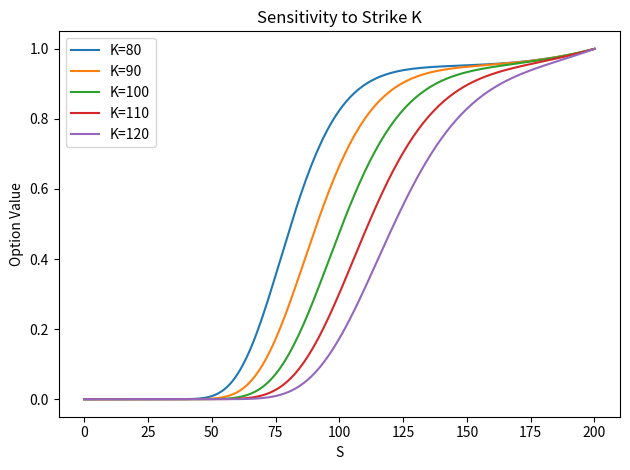

Python code for this plot: (Note: this script raises an exception after producing the figure.)
import numpy as np
import matplotlib.pyplot as plt
from scipy.stats import norm
from scipy.special import zeta


def mc_binary(S0, K, r, sigma, T, N=10000):
    payoff = sum(
        1
        for _ in range(N)
        if S0
        * np.exp((r - 0.5 * sigma**2) * T + sigma * np.sqrt(T) * np.random.normal())
        >= K
    )
    return np.exp(-r * T) * payoff / N


# Implicit Scheme


def implicit_binary_solve(S, K, dS, dt, sigma, r, M, N):
    C = np.where(S > K, 1.0, 0.0)

    for _ in range(N):
        A = np.zeros((M + 1, M + 1))
        RHS = C.copy()

        A[0, 0] = 1.0
        A[M, M] = 1.0
        RHS[0] = 0.0
        RHS[M] = 1.0

        for i in range(1, M):
            Si = S[i]
            diff = sigma**2 * Si**2 / dS**2
            drift = r * Si / (2 * dS)

            A[i, i - 1] = -dt * (0.5 * diff - 0.5 * drift)
            A[i, i] = 1 + dt * (diff + r)
            A[i, i + 1] = -dt * (0.5 * diff + 0.5 * drift)

        C = np.linalg.solve(A, RHS)

    return C


def implicit_binary_solve_store(S, K, dS, dt, sigma, r, M, N):
    C = np.where(S > K, 1.0, 0.0)
    C_store = np.zeros((N, M + 1))

    for n in range(N):
        A = np.zeros((M + 1, M + 1))
        RHS = C.copy()
        A[0, 0] = 1.0
        A[M, M] = 1.0
        RHS[0] = 0.0
        RHS[M] = 1.0

        for i in range(1, M):
            Si = S[i]
            diff = sigma**2 * Si**2 / dS**2
            drift = r * Si / (2 * dS)
            A[i, i - 1] = -dt * (0.5 * diff - 0.5 * drift)
            A[i, i] = 1 + dt * (diff + r)
            A[i, i + 1] = -dt * (0.5 * diff + 0.5 * drift)

        C = np.linalg.solve(A, RHS)
        C_store[n, :] = C

    return C, C_store


# Crank Nicolson Scheme


def build_cn_matrices(S, dS, dt, sigma, r, M):
    A = np.zeros((M + 1, M + 1))
    B = np.zeros((M + 1, M + 1))
    A[0, 0] = A[M, M] = B[0, 0] = B[M, M] = 1.0
    for i in range(1, M):
        Si = S[i]
        diff = sigma**2 * Si**2 / dS**2
        drift = r * Si / (2 * dS)
        A[i, i - 1] = -0.25 * dt * (diff - drift)
        A[i, i] = 1 + 0.5 * dt * (diff + r)
        A[i, i + 1] = -0.25 * dt * (diff + drift)
        B[i, i - 1] = 0.25 * dt * (diff - drift)
        B[i, i] = 1 - 0.5 * dt * (diff + r)
        B[i, i + 1] = 0.25 * dt * (diff + drift)
    return A, B


def cn_solve(S, K, A, B_mat, M, N):
    C = np.where(S > K, 1.0, 0.0)
    for _ in range(N):
        RHS = B_mat @ C
        RHS[0], RHS[M] = 0.0, 1.0
        C = np.linalg.solve(A, RHS)
    return C


def cn_solve_store(S, K, A, B_mat, M, N):
    C = np.where(S > K, 1.0, 0.0)
    C_store = np.zeros((N, M + 1))
    for n in range(N):
        RHS = B_mat @ C
        RHS[0], RHS[M] = 0.0, 1.0
        C = np.linalg.solve(A, RHS)
        C_store[n, :] = C
    return C, C_store


def cn_barrier_solve(S, K, B, A, B_mat, M, N):
    # terminal payoff
    C = np.maximum(S - K, 0.0)
    C[S >= B] = 0.0
    C_store = np.zeros((N, M + 1))
    for n in range(N):
        RHS = B_mat @ C

        RHS[0] = 0.0
        RHS[M] = 0.0

        C = np.linalg.solve(A, RHS)
        C[S >= B] = 0.0

        C_store[n, :] = C

    return C, C_store


def compute_delta(C, dS, M):
    delta = np.zeros(M + 1)
    for i in range(1, M):
        delta[i] = (C[i + 1] - C[i - 1]) / (2 * dS)
    delta[0], delta[M] = delta[1], delta[M - 1]
    return delta


def d_pm(z, tau, sign, r, sigma):
    return (np.log(z) + (r + sign * 0.5 * sigma**2) * tau) / (sigma * np.sqrt(tau))


def analytical_ko_price(S, K, B, tau, r, sigma):
    Phi = norm.cdf
    d = lambda z, s: d_pm(z, tau, s, r, sigma)
    t1 = S * (Phi(d(S / K, +1)) - Phi(d(S / B, +1)))
    t2 = (
        -S
        * (B / S) ** (1 + 2 * r / sigma**2)
        * (Phi(d(B**2 / (K * S), +1)) - Phi(d(B / S, +1)))
    )
    t3 = -np.exp(-r * tau) * K * (Phi(d(S / K, -1)) - Phi(d(S / B, -1)))
    t4 = (
        np.exp(-r * tau)
        * K
        * (S / B) ** (1 - 2 * r / sigma**2)
        * (Phi(d(B**2 / (K * S), -1)) - Phi(d(B / S, -1)))
    )
    return t1 + t2 + t3 + t4


def mc_ko_adjusted(S0, K, B, r, sigma, T, m, beta1, N_paths=100000):
    B_adj = B * np.exp(beta1 * sigma * np.sqrt(T / m))
    dt = T / m
    S = np.full(N_paths, float(S0))
    max_S = S.copy()
    Z = np.random.randn(N_paths, m)
    for j in range(m):
        S = S * np.exp((r - 0.5 * sigma**2) * dt + sigma * np.sqrt(dt) * Z[:, j])
        max_S = np.maximum(max_S, S)
    payoff = np.maximum(S - K, 0) * (max_S < B_adj)
    return np.exp(-r * T) * np.mean(payoff)


if __name__ == "__main__":

    # Part 1: Binary Option
    # Monte Carlo

    price_mc = mc_binary(S0=1.0, K=1.2, r=0.05, sigma=0.2, T=1.0)
    print(f"MC binary option price: {price_mc:.4f}")

    S_max, S_min = 200, 0
    K_base = 100
    T, sigma, r = 1.0, 0.2, 0.05
    M, N = 200, 200
    dS = (S_max - S_min) / M
    dt = T / N
    S = np.linspace(S_min, S_max, M + 1)

    # Implicit scheme price
    C_impl = implicit_binary_solve(S, K_base, dS, dt, sigma, r, M, N)
    print(f"Implicit scheme binary price at S=100: {np.interp(100, S, C_impl):.4f}")

    # Crank Nicolson price
    A_cn, B_cn = build_cn_matrices(S, dS, dt, sigma, r, M)
    C_cn = cn_solve(S, K_base, A_cn, B_cn, M, N)
    print(f"Crank-Nicolson binary price at S=100:  {np.interp(100, S, C_cn):.4f}")

    A, B_mat = build_cn_matrices(S, dS, dt, sigma, r, M)

    # sensitivity to strike K
    K_values = [80, 90, 100, 110, 120]
    for K in K_values:
        C = cn_solve(S, K, A, B_mat, M, N)
        plt.plot(S, C, label=f"K={K}")
    plt.title("Sensitivity to Strike K")
    plt.xlabel("S")
    plt.ylabel("Option Value")
    plt.legend()
    plt.tight_layout()
    plt.savefig("outputs/part1/binary_sensitivity_K.png", dpi=150)
    plt.show()

    # price surface over (S, t)
    C, C_store = cn_solve_store(S, K_values[1], A, B_mat, M, N)
    S_grid, T_grid = np.meshgrid(S, np.linspace(0, T, N))
    fig = plt.figure()
    ax = fig.add_subplot(111, projection="3d")
    ax.plot_surface(S_grid, T_grid, C_store)
    ax.set_xlabel("S")
    ax.set_ylabel("t")
    ax.set_zlabel("C(S,t)")
    plt.title("Binary Option Surface")
    plt.savefig("outputs/part1/binary_surface.png", dpi=150)
    plt.show()

    # delta
    delta = compute_delta(C, dS, M)
    plt.plot(S, delta)
    plt.title("Delta of Digital Option")
    plt.xlabel("S")
    plt.ylabel("Delta")
    plt.tight_layout()
    plt.savefig("outputs/part1/binary_delta.png", dpi=150)
    plt.show()

    # Part 2: Knock-out option
    S0, K, B, r, sigma, T = 100, 100, 120, 0.05, 0.2, 1.0
    beta1 = -zeta(0.5) / np.sqrt(2 * np.pi)

    C_exact = analytical_ko_price(S0, K, B, T, r, sigma)
    print(f"\nAnalytical KO price: {C_exact:.4f}")

    # Monte Carlo error - convergence
    print(f"\n{'m':>6} {'MC adjusted':>14} {'Error':>10}")
    for m in [10, 20, 50, 100, 250, 500]:
        C_mc = mc_ko_adjusted(S0, K, B, r, sigma, T, m, beta1)
        print(f"{m:>6} {C_mc:>14.4f} {abs(C_mc - C_exact):>10.4f}")

    # sensitivity — price vs S, sigma, B (Analytical formula)
    plt.figure(figsize=(12, 4))

    plt.subplot(1, 3, 1)
    S_range = np.linspace(80, B - 0.01, 200)
    plt.plot(S_range, [analytical_ko_price(s, K, B, T, r, sigma) for s in S_range])
    plt.xlabel("S")
    plt.ylabel("C")
    plt.title("Price vs S")

    plt.subplot(1, 3, 2)
    sig_range = np.linspace(0.05, 0.5, 100)
    plt.plot(sig_range, [analytical_ko_price(S0, K, B, T, r, s) for s in sig_range])
    plt.xlabel("σ")
    plt.ylabel("C")
    plt.title("Price vs σ")

    plt.subplot(1, 3, 3)
    B_range = np.linspace(K + 1, 150, 100)
    plt.plot(B_range, [analytical_ko_price(S0, K, b, T, r, sigma) for b in B_range])
    plt.xlabel("B")
    plt.ylabel("C")
    plt.title("Price vs Barrier B")

    plt.tight_layout()
    plt.savefig("outputs/part1/barrier_sensitivity_analytical.png", dpi=150)
    plt.show()

    S0, K, B, r, sigma, T = 100, 100, 120, 0.05, 0.2, 1.0

    S_min, S_max = 0, B
    M, N = 200, 200
    dS, dt = (S_max - S_min) / M, T / N
    S = np.linspace(S_min, S_max, M + 1)

    A, B_mat = build_cn_matrices(S, dS, dt, sigma, r, M)

    # Solve
    C, C_store = cn_barrier_solve(S, K, B, A, B_mat, M, N)

    S_grid, T_grid = np.meshgrid(S, np.linspace(0, T, N))

    fig = plt.figure()
    ax = fig.add_subplot(111, projection="3d")
    ax.plot_surface(S_grid, T_grid, C_store)
    ax.set_xlabel("S")
    ax.set_ylabel("t")
    ax.set_zlabel("C(S,t)")
    plt.title("Barrier Option Surface")
    plt.savefig("outputs/part1/barrier_surface.png", dpi=150)
    plt.show()

    # Sensitivity - price vs S, sigma, B (Crank Nicolson)

    plt.figure(figsize=(12, 4))

    # 1. Price vs S
    plt.subplot(1, 3, 1)
    plt.plot(S, C)
    plt.title("Price vs S")
    plt.xlabel("S")
    plt.ylabel("C")

    # 2. Price vs sigma
    plt.subplot(1, 3, 2)
    sig_range = np.linspace(0.1, 0.5, 20)
    prices_sigma = []

    for sig in sig_range:
        A, B_mat = build_cn_matrices(S, dS, dt, sig, r, M)
        C_tmp, _ = cn_barrier_solve(S, K, B, A, B_mat, M, N)
        prices_sigma.append(np.interp(S0, S, C_tmp))

    plt.plot(sig_range, prices_sigma)
    plt.title("Price vs σ")
    plt.xlabel("σ")

    # 3. Price vs Barrier B
    plt.subplot(1, 3, 3)
    B_range = np.linspace(105, 150, 20)
    prices_B = []

    for b in B_range:
        S_tmp = np.linspace(0, b, M + 1)
        dS_tmp = (b - 0) / M
        A_tmp, B_tmp = build_cn_matrices(S_tmp, dS_tmp, dt, sigma, r, M)
        C_tmp, _ = cn_barrier_solve(S_tmp, K, b, A_tmp, B_tmp, M, N)
        prices_B.append(np.interp(S0, S_tmp, C_tmp))

    plt.plot(B_range, prices_B)
    plt.title("Price vs Barrier B")
    plt.xlabel("B")
    plt.tight_layout()
    plt.savefig("outputs/part1/barrier_price_sensitivity_cn.png", dpi=150)
    plt.show()

    # Delta
    delta_barrier = compute_delta(C, dS, M)

    plt.plot(S, delta_barrier)
    plt.title("Delta of Barrier Option")
    plt.xlabel("S")
    plt.ylabel("Delta")
    plt.tight_layout()
    plt.savefig("outputs/part1/delta_barrier.png", dpi=150)
    plt.show()
